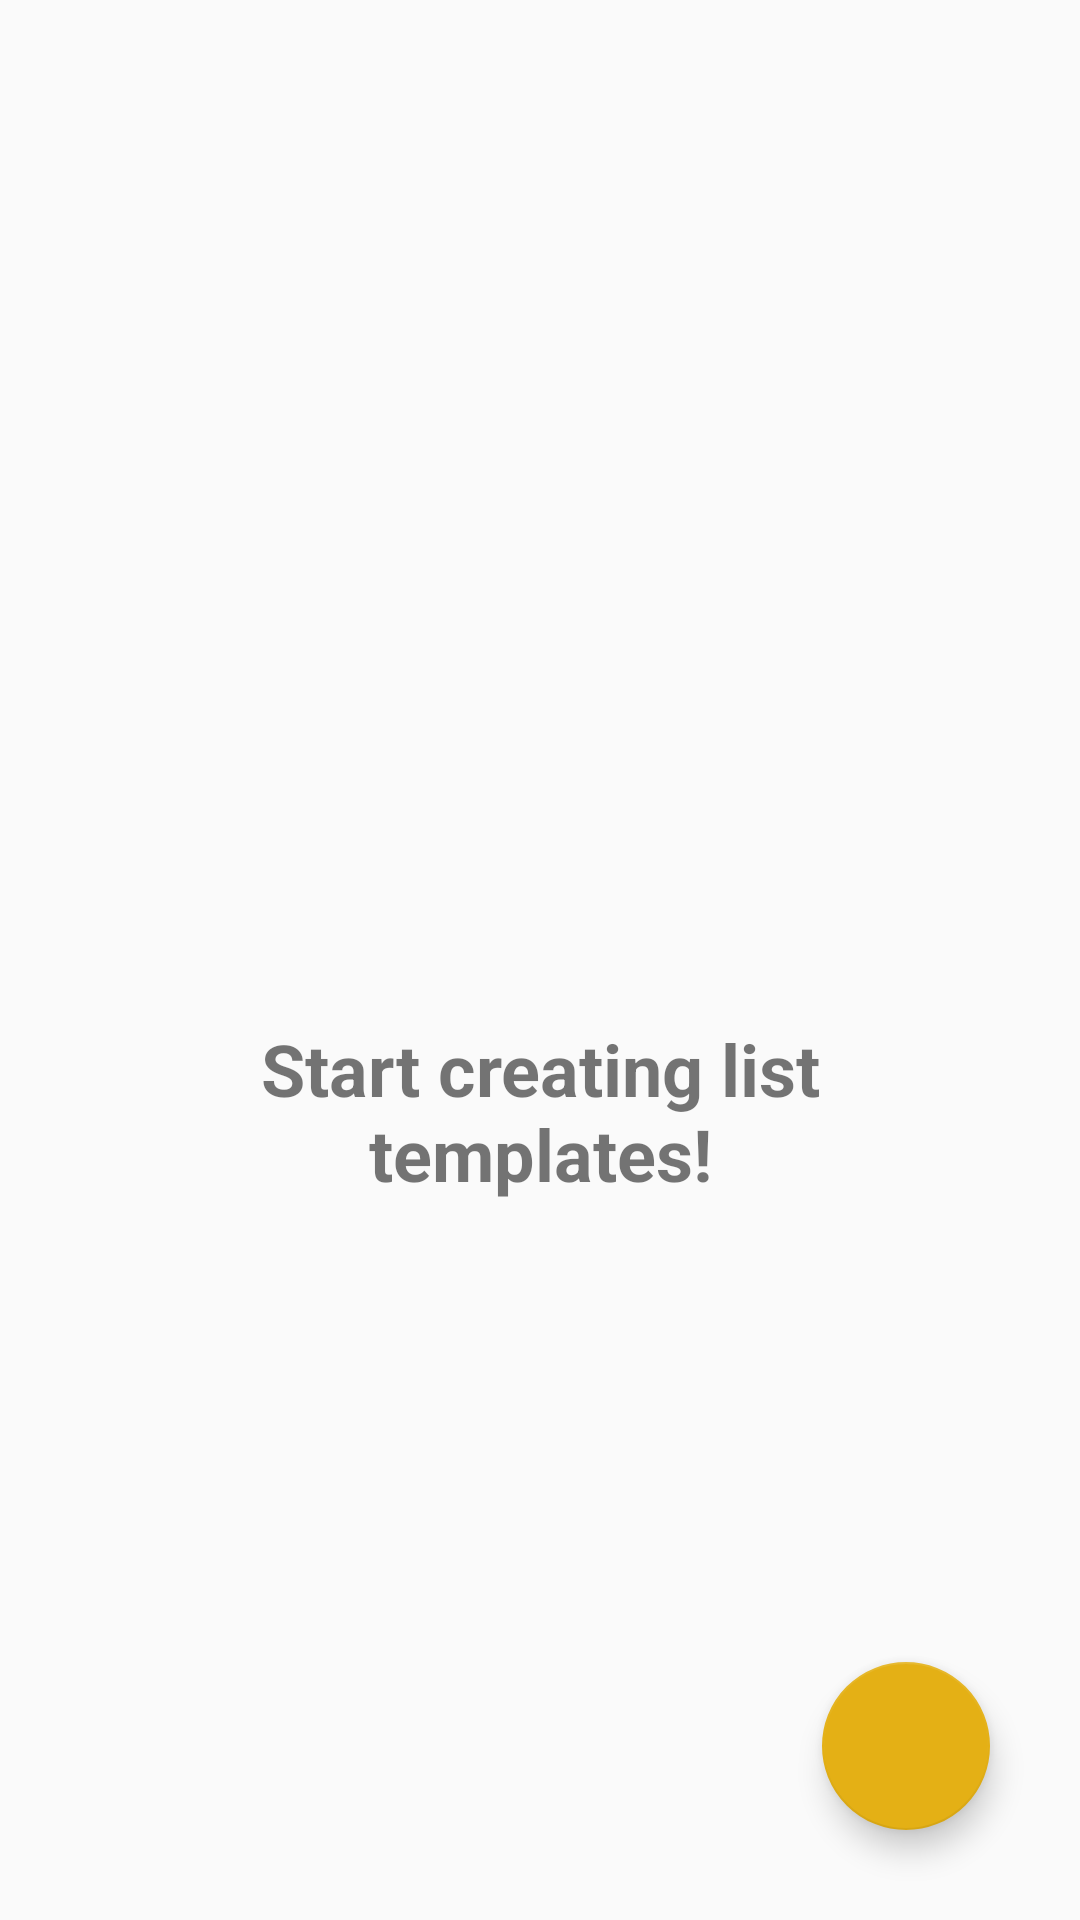

Layout XML and referenced resources for this Android screen:
<!-- AndroidManifest.xml: activity theme AppBarTheme -->
<!-- res/layout/activity_choose_group.xml -->
<?xml version="1.0" encoding="utf-8"?>
<androidx.constraintlayout.widget.ConstraintLayout xmlns:android="http://schemas.android.com/apk/res/android"
    xmlns:app="http://schemas.android.com/apk/res-auto"
    xmlns:tools="http://schemas.android.com/tools"
    android:layout_width="match_parent"
    android:layout_height="match_parent"
    tools:context=".choose_group_activity.ChooseGroupActivity">


    <ScrollView
        android:id="@+id/scrollView5"
        android:layout_width="match_parent"
        android:layout_height="match_parent"
        app:layout_constraintBottom_toBottomOf="parent"
        app:layout_constraintEnd_toEndOf="parent"
        app:layout_constraintStart_toStartOf="parent"
        app:layout_constraintTop_toTopOf="parent">

        <LinearLayout
            android:layout_width="match_parent"
            android:layout_height="wrap_content"
            android:orientation="vertical">

            <androidx.recyclerview.widget.RecyclerView
                android:id="@+id/recycler_choose_groups"
                android:layout_width="match_parent"
                android:layout_height="match_parent"
                tools:itemCount="0"
                tools:listitem="@layout/product_group_card" />
        </LinearLayout>
    </ScrollView>

    <ImageView
        android:id="@+id/image_choose_group_activity"
        android:layout_width="200dp"
        android:layout_height="200dp"
        android:layout_marginEnd="100dp"
        android:layout_marginStart="100dp"
        android:layout_marginTop="100dp"
        app:layout_constraintEnd_toEndOf="parent"
        app:layout_constraintStart_toStartOf="parent"
        app:layout_constraintTop_toTopOf="parent"
        app:srcCompat="@drawable/template_add_icon" />

    <TextView
        android:id="@+id/text_choose_group_activity"
        android:layout_width="0dp"
        android:layout_height="wrap_content"
        android:layout_marginEnd="30dp"
        android:layout_marginStart="30dp"
        android:layout_marginTop="40dp"
        android:gravity="center"
        android:text="@string/start_creating_list_templates"
        android:textSize="24sp"
        android:textStyle="bold"
        app:layout_constraintEnd_toEndOf="parent"
        app:layout_constraintStart_toStartOf="parent"
        app:layout_constraintTop_toBottomOf="@+id/image_choose_group_activity" />

    <com.google.android.material.floatingactionbutton.FloatingActionButton
        android:id="@+id/add_button_choose_group_activity"
        android:layout_width="wrap_content"
        android:layout_height="wrap_content"
        android:layout_marginBottom="30dp"
        android:layout_marginEnd="30dp"
        android:clickable="true"
        app:backgroundTint="@color/selected_color"
        app:layout_constraintBottom_toBottomOf="parent"
        app:layout_constraintEnd_toEndOf="parent"
        app:srcCompat="@drawable/plus_icon" />

</androidx.constraintlayout.widget.ConstraintLayout>
<!-- res/layout/product_group_card.xml (included above) -->
<?xml version="1.0" encoding="utf-8"?>
<androidx.cardview.widget.CardView xmlns:android="http://schemas.android.com/apk/res/android"
    xmlns:app="http://schemas.android.com/apk/res-auto"
    android:layout_width="match_parent"
    android:layout_height="wrap_content"
    android:layout_marginTop="5dp">

    <androidx.constraintlayout.widget.ConstraintLayout
        android:id="@+id/constraint_group_card"
        android:layout_width="match_parent"
        android:layout_height="match_parent"
        android:minHeight="@dimen/minimum_card_height_shopping_list_card">

        <EditText
            android:id="@+id/edit_tittle_group_card"
            android:layout_width="0dp"
            android:layout_height="wrap_content"
            android:layout_marginEnd="15dp"
            android:layout_marginStart="15dp"
            android:ems="10"
            android:hint="@string/edit_name"
            android:inputType="text"
            android:visibility="gone"
            app:layout_constraintBottom_toBottomOf="parent"
            app:layout_constraintEnd_toStartOf="@+id/stop_editting_button_group_card"
            app:layout_constraintStart_toStartOf="parent"
            app:layout_constraintTop_toTopOf="parent" />

        <ImageButton
            android:id="@+id/more_button_group_card"
            android:layout_width="wrap_content"
            android:layout_height="0dp"
            android:backgroundTint="@color/white"
            app:layout_constraintBottom_toBottomOf="parent"
            app:layout_constraintEnd_toEndOf="parent"
            app:layout_constraintTop_toTopOf="parent"
            app:srcCompat="@drawable/more_icon" />

        <ImageButton
            android:id="@+id/stop_editting_button_group_card"
            android:layout_width="wrap_content"
            android:layout_height="wrap_content"
            android:backgroundTint="@color/white"
            android:visibility="gone"
            app:layout_constraintBottom_toBottomOf="parent"
            app:layout_constraintEnd_toStartOf="@+id/number_group_card"
            app:layout_constraintTop_toTopOf="parent"
            app:srcCompat="@drawable/finish_editing_icon" />

        <TextView
            android:id="@+id/number_group_card"
            android:layout_width="wrap_content"
            android:layout_height="wrap_content"
            android:text="5 produktów"
            android:textColor="@color/selected_color"
            android:textSize="@dimen/number_group_card"
            app:layout_constraintBottom_toBottomOf="parent"
            app:layout_constraintEnd_toStartOf="@+id/more_button_group_card"
            app:layout_constraintTop_toTopOf="parent" />

        <TextView
            android:id="@+id/tittle_group_card"
            android:layout_width="0dp"
            android:layout_height="wrap_content"
            android:layout_marginEnd="20dp"
            android:layout_marginStart="15dp"
            android:text="Spaghetti"
            android:textSize="@dimen/tittle_shopping_list_card"
            app:layout_constraintBottom_toBottomOf="parent"
            app:layout_constraintEnd_toStartOf="@+id/number_group_card"
            app:layout_constraintStart_toStartOf="parent"
            app:layout_constraintTop_toTopOf="parent" />
    </androidx.constraintlayout.widget.ConstraintLayout>
</androidx.cardview.widget.CardView>
<!-- resources referenced by this layout -->
<resources>
  <color name="selected_color">#E4B015</color>
  <color name="white">#FFFFFFFF</color>
  <dimen name="minimum_card_height_shopping_list_card">80dp</dimen>
  <dimen name="number_group_card">19sp</dimen>
  <dimen name="tittle_shopping_list_card">22sp</dimen>
  <!-- drawable finish_editing_icon (drawable) -->
  <vector android:height="35dp" android:tint="#38C338"
      android:viewportHeight="24" android:viewportWidth="24"
      android:width="35dp" xmlns:android="http://schemas.android.com/apk/res/android">
      <path android:fillColor="@android:color/white" android:pathData="M9,16.17L4.83,12l-1.42,1.41L9,19 21,7l-1.41,-1.41z"/>
  </vector>
  <!-- drawable more_icon (drawable) -->
  <vector android:height="25dp" android:tint="@color/selected_color"
      android:viewportHeight="24" android:viewportWidth="24"
      android:width="25dp" xmlns:android="http://schemas.android.com/apk/res/android">
      <path android:fillColor="@android:color/white" android:pathData="M12,8c1.1,0 2,-0.9 2,-2s-0.9,-2 -2,-2 -2,0.9 -2,2 0.9,2 2,2zM12,10c-1.1,0 -2,0.9 -2,2s0.9,2 2,2 2,-0.9 2,-2 -0.9,-2 -2,-2zM12,16c-1.1,0 -2,0.9 -2,2s0.9,2 2,2 2,-0.9 2,-2 -0.9,-2 -2,-2z"/>
  </vector>
  <string name="edit_name">Change tittle</string>
  <string name="start_creating_list_templates">Start creating list templates!</string>
  <style name="AppBarTheme" parent="Theme.AppCompat.Light.DarkActionBar">
          <item name="colorPrimary">@color/zielony</item>
          <item name="colorPrimaryVariant">@color/purple_700</item>
          <item name="colorOnPrimary">@color/white</item>
          
          <item name="colorSecondary">@color/teal_200</item>
          <item name="colorSecondaryVariant">@color/teal_700</item>
          <item name="colorOnSecondary">@color/black</item>
          
          <item name="android:statusBarColor" tools:targetApi="l">@color/selected_color</item>
      </style>
  <color name="zielony">#CA9C14</color>
  <color name="purple_700">#FF3700B3</color>
  <color name="teal_200">#FF03DAC5</color>
  <color name="teal_700">#FF018786</color>
  <color name="black">#FF000000</color>
</resources>
